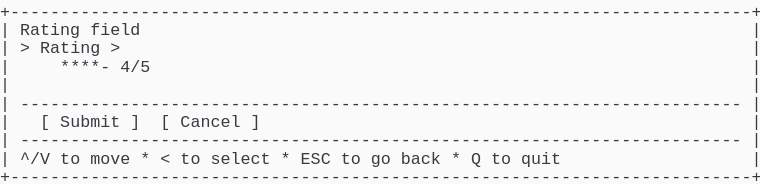
t = 0.00 s
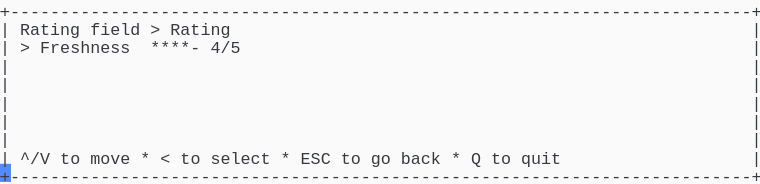
t = 1.38 s
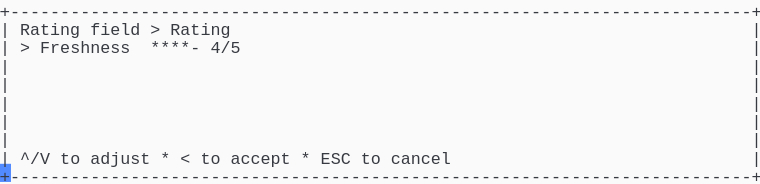
t = 2.79 s
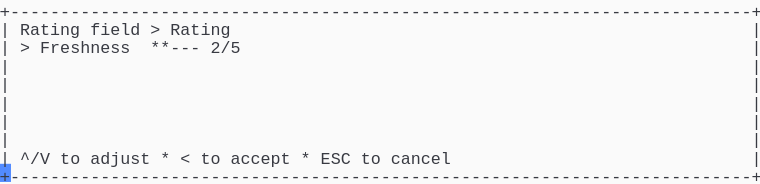
t = 4.02 s
t = 5.44 s: frame unchanged from t = 2.79 s, image omitted
t = 6.81 s: frame unchanged from t = 2.79 s, image omitted

The animated SVG that drew these frames (rendered in a browser with its animation timeline set to each time). Animation: 1 CSS @keyframes rule; one cycle of 8.19 s, repeats indefinitely.

<svg xmlns="http://www.w3.org/2000/svg" xmlns:xlink="http://www.w3.org/1999/xlink" width="760" height="183.70000000000002"><rect width="760" height="183.70000000000002" rx="0" ry="0" class="a"></rect><svg height="183.70000000000002" viewBox="0 0 76 18.37" width="760" xmlns="http://www.w3.org/2000/svg" xmlns:xlink="http://www.w3.org/1999/xlink"><style>.a{fill:rgb(250,250,250)}.b{font-family:Consolas,"Courier New",Courier,"Liberation Mono",monospace}.c{fill:rgb(56,58,66);white-space:pre}.d{fill:transparent}.e{fill:rgb(82,139,255)}.g{animation-duration:8.188s;animation-iteration-count:infinite;animation-name:f;animation-timing-function:steps(1,end)}@keyframes f{0%{transform:translateX(-0px)}0%{transform:translateX(-76px)}16.8%{transform:translateX(-152px)}26.7%{transform:translateX(-228px)}36.6%{transform:translateX(-304px)}46.6%{transform:translateX(-380px)}56.5%{transform:translateX(-456px)}66.4%{transform:translateX(-532px)}100%{transform:translateX(-608px)}}</style><g font-family="Consolas, &quot;Courier New&quot;, Courier, &quot;Liberation Mono&quot;, monospace" font-size="1.67" class="b"><defs><symbol id="1"><text x="0" y="1.67" class="c" textLength="76.152" lengthAdjust="spacingAndGlyphs">+--------------------------------------------------------------------------+</text></symbol><symbol id="2"><text x="0" y="1.67" class="c" textLength="1.002" lengthAdjust="spacingAndGlyphs">|</text><text x="75.14999999999999" y="1.67" class="c" textLength="1.002" lengthAdjust="spacingAndGlyphs">|</text></symbol><symbol id="3"><text x="0" y="1.67" class="c" textLength="1.002" lengthAdjust="spacingAndGlyphs">|</text><text x="2.004" y="1.67" class="c" textLength="72.144" lengthAdjust="spacingAndGlyphs">------------------------------------------------------------------------</text><text x="75.14999999999999" y="1.67" class="c" textLength="1.002" lengthAdjust="spacingAndGlyphs">|</text></symbol><symbol id="4"><text x="0" y="1.67" class="c" textLength="1.002" lengthAdjust="spacingAndGlyphs">|</text><text x="2.004" y="1.67" class="c" textLength="3.006" lengthAdjust="spacingAndGlyphs">^/V</text><text x="6.012" y="1.67" class="c" textLength="2.004" lengthAdjust="spacingAndGlyphs">to</text><text x="9.017999999999999" y="1.67" class="c" textLength="4.008" lengthAdjust="spacingAndGlyphs">move</text><text x="14.027999999999999" y="1.67" class="c" textLength="1.002" lengthAdjust="spacingAndGlyphs">*</text><text x="16.032" y="1.67" class="c" textLength="1.002" lengthAdjust="spacingAndGlyphs">&lt;</text><text x="18.035999999999998" y="1.67" class="c" textLength="2.004" lengthAdjust="spacingAndGlyphs">to</text><text x="21.041999999999998" y="1.67" class="c" textLength="6.012" lengthAdjust="spacingAndGlyphs">select</text><text x="28.055999999999997" y="1.67" class="c" textLength="1.002" lengthAdjust="spacingAndGlyphs">*</text><text x="30.059999999999995" y="1.67" class="c" textLength="3.006" lengthAdjust="spacingAndGlyphs">ESC</text><text x="34.068" y="1.67" class="c" textLength="2.004" lengthAdjust="spacingAndGlyphs">to</text><text x="37.074" y="1.67" class="c" textLength="2.004" lengthAdjust="spacingAndGlyphs">go</text><text x="40.08" y="1.67" class="c" textLength="4.008" lengthAdjust="spacingAndGlyphs">back</text><text x="45.089999999999996" y="1.67" class="c" textLength="1.002" lengthAdjust="spacingAndGlyphs">*</text><text x="47.093999999999994" y="1.67" class="c" textLength="1.002" lengthAdjust="spacingAndGlyphs">Q</text><text x="49.098" y="1.67" class="c" textLength="2.004" lengthAdjust="spacingAndGlyphs">to</text><text x="52.104" y="1.67" class="c" textLength="4.008" lengthAdjust="spacingAndGlyphs">quit</text><text x="75.14999999999999" y="1.67" class="c" textLength="1.002" lengthAdjust="spacingAndGlyphs">|</text></symbol><symbol id="5"><text x="0" y="1.67" class="c" textLength="1.002" lengthAdjust="spacingAndGlyphs">|</text><text x="2.004" y="1.67" class="c" textLength="6.012" lengthAdjust="spacingAndGlyphs">Rating</text><text x="9.017999999999999" y="1.67" class="c" textLength="5.01" lengthAdjust="spacingAndGlyphs">field</text><text x="15.029999999999998" y="1.67" class="c" textLength="1.002" lengthAdjust="spacingAndGlyphs">&gt;</text><text x="17.034" y="1.67" class="c" textLength="6.012" lengthAdjust="spacingAndGlyphs">Rating</text><text x="75.14999999999999" y="1.67" class="c" textLength="1.002" lengthAdjust="spacingAndGlyphs">|</text></symbol><symbol id="6"><text x="0" y="1.67" class="c" textLength="1.002" lengthAdjust="spacingAndGlyphs">|</text><text x="2.004" y="1.67" class="c" textLength="1.002" lengthAdjust="spacingAndGlyphs">&gt;</text><text x="4.008" y="1.67" class="c" textLength="9.018" lengthAdjust="spacingAndGlyphs">Freshness</text><text x="15.029999999999998" y="1.67" class="c" textLength="5.01" lengthAdjust="spacingAndGlyphs">****-</text><text x="21.041999999999998" y="1.67" class="c" textLength="3.006" lengthAdjust="spacingAndGlyphs">4/5</text><text x="75.14999999999999" y="1.67" class="c" textLength="1.002" lengthAdjust="spacingAndGlyphs">|</text></symbol><symbol id="7"><text x="0" y="1.67" class="c" textLength="1.002" lengthAdjust="spacingAndGlyphs">|</text><text x="2.004" y="1.67" class="c" textLength="3.006" lengthAdjust="spacingAndGlyphs">^/V</text><text x="6.012" y="1.67" class="c" textLength="2.004" lengthAdjust="spacingAndGlyphs">to</text><text x="9.017999999999999" y="1.67" class="c" textLength="6.012" lengthAdjust="spacingAndGlyphs">adjust</text><text x="16.032" y="1.67" class="c" textLength="1.002" lengthAdjust="spacingAndGlyphs">*</text><text x="18.035999999999998" y="1.67" class="c" textLength="1.002" lengthAdjust="spacingAndGlyphs">&lt;</text><text x="20.04" y="1.67" class="c" textLength="2.004" lengthAdjust="spacingAndGlyphs">to</text><text x="23.045999999999996" y="1.67" class="c" textLength="6.012" lengthAdjust="spacingAndGlyphs">accept</text><text x="30.059999999999995" y="1.67" class="c" textLength="1.002" lengthAdjust="spacingAndGlyphs">*</text><text x="32.064" y="1.67" class="c" textLength="3.006" lengthAdjust="spacingAndGlyphs">ESC</text><text x="36.071999999999996" y="1.67" class="c" textLength="2.004" lengthAdjust="spacingAndGlyphs">to</text><text x="39.077999999999996" y="1.67" class="c" textLength="6.012" lengthAdjust="spacingAndGlyphs">cancel</text><text x="75.14999999999999" y="1.67" class="c" textLength="1.002" lengthAdjust="spacingAndGlyphs">|</text></symbol><symbol id="8"><text x="0" y="1.67" class="c" textLength="1.002" lengthAdjust="spacingAndGlyphs">|</text><text x="2.004" y="1.67" class="c" textLength="1.002" lengthAdjust="spacingAndGlyphs">&gt;</text><text x="4.008" y="1.67" class="c" textLength="9.018" lengthAdjust="spacingAndGlyphs">Freshness</text><text x="15.029999999999998" y="1.67" class="c" textLength="5.01" lengthAdjust="spacingAndGlyphs">***--</text><text x="21.041999999999998" y="1.67" class="c" textLength="3.006" lengthAdjust="spacingAndGlyphs">3/5</text><text x="25.05" y="1.67" class="c" textLength="4.008" lengthAdjust="spacingAndGlyphs">Fair</text><text x="75.14999999999999" y="1.67" class="c" textLength="1.002" lengthAdjust="spacingAndGlyphs">|</text></symbol><symbol id="a"><rect height="10" width="76" x="0" y="0" class="d"></rect></symbol><symbol id="b"><rect height="1.837" width="1.1022" class="e"></rect></symbol></defs><rect height="18.37" width="76" class="a"></rect><g class="g"><svg x="0" y="0" width="684"><svg x="0"><use xlink:href="#a"></use><use xlink:href="#b" x="-0.0040000000000000036" y="0"></use></svg><svg x="76"><use xlink:href="#a"></use><use xlink:href="#b" x="75.996" y="16.358"></use><use xlink:href="#1" y="0"></use><text x="0" y="3.5069999999999997" class="c" textLength="1.002" lengthAdjust="spacingAndGlyphs">|</text><text x="2.004" y="3.5069999999999997" class="c" textLength="6.012" lengthAdjust="spacingAndGlyphs">Rating</text><text x="9.017999999999999" y="3.5069999999999997" class="c" textLength="5.01" lengthAdjust="spacingAndGlyphs">field</text><text x="75.14999999999999" y="3.5069999999999997" class="c" textLength="1.002" lengthAdjust="spacingAndGlyphs">|</text><text x="0" y="5.343999999999999" class="c" textLength="1.002" lengthAdjust="spacingAndGlyphs">|</text><text x="2.004" y="5.343999999999999" class="c" textLength="1.002" lengthAdjust="spacingAndGlyphs">&gt;</text><text x="4.008" y="5.343999999999999" class="c" textLength="6.012" lengthAdjust="spacingAndGlyphs">Rating</text><text x="11.021999999999998" y="5.343999999999999" class="c" textLength="1.002" lengthAdjust="spacingAndGlyphs">&gt;</text><text x="75.14999999999999" y="5.343999999999999" class="c" textLength="1.002" lengthAdjust="spacingAndGlyphs">|</text><text x="0" y="7.181" class="c" textLength="1.002" lengthAdjust="spacingAndGlyphs">|</text><text x="6.012" y="7.181" class="c" textLength="5.01" lengthAdjust="spacingAndGlyphs">****-</text><text x="12.024" y="7.181" class="c" textLength="3.006" lengthAdjust="spacingAndGlyphs">4/5</text><text x="75.14999999999999" y="7.181" class="c" textLength="1.002" lengthAdjust="spacingAndGlyphs">|</text><use xlink:href="#2" y="7.348"></use><use xlink:href="#3" y="9.185"></use><text x="0" y="12.692" class="c" textLength="1.002" lengthAdjust="spacingAndGlyphs">|</text><text x="4.008" y="12.692" class="c" textLength="1.002" lengthAdjust="spacingAndGlyphs">[</text><text x="6.012" y="12.692" class="c" textLength="6.012" lengthAdjust="spacingAndGlyphs">Submit</text><text x="13.026" y="12.692" class="c" textLength="1.002" lengthAdjust="spacingAndGlyphs">]</text><text x="16.032" y="12.692" class="c" textLength="1.002" lengthAdjust="spacingAndGlyphs">[</text><text x="18.035999999999998" y="12.692" class="c" textLength="6.012" lengthAdjust="spacingAndGlyphs">Cancel</text><text x="25.05" y="12.692" class="c" textLength="1.002" lengthAdjust="spacingAndGlyphs">]</text><text x="75.14999999999999" y="12.692" class="c" textLength="1.002" lengthAdjust="spacingAndGlyphs">|</text><use xlink:href="#3" y="12.859"></use><use xlink:href="#4" y="14.696"></use><use xlink:href="#1" y="16.533"></use></svg><svg x="152"><use xlink:href="#a"></use><use xlink:href="#b" x="75.996" y="16.358"></use><use xlink:href="#1" y="0"></use><use xlink:href="#5" y="1.837"></use><use xlink:href="#6" y="3.674"></use><use xlink:href="#2" y="5.511"></use><use xlink:href="#2" y="7.348"></use><use xlink:href="#2" y="9.185"></use><use xlink:href="#2" y="11.022"></use><use xlink:href="#2" y="12.859"></use><use xlink:href="#4" y="14.696"></use><use xlink:href="#1" y="16.533"></use></svg><svg x="228"><use xlink:href="#a"></use><use xlink:href="#b" x="75.996" y="16.358"></use><use xlink:href="#1" y="0"></use><use xlink:href="#5" y="1.837"></use><use xlink:href="#6" y="3.674"></use><use xlink:href="#2" y="5.511"></use><use xlink:href="#2" y="7.348"></use><use xlink:href="#2" y="9.185"></use><use xlink:href="#2" y="11.022"></use><use xlink:href="#2" y="12.859"></use><use xlink:href="#7" y="14.696"></use><use xlink:href="#1" y="16.533"></use></svg><svg x="304"><use xlink:href="#a"></use><use xlink:href="#b" x="75.996" y="16.358"></use><use xlink:href="#1" y="0"></use><use xlink:href="#5" y="1.837"></use><use xlink:href="#8" y="3.674"></use><use xlink:href="#2" y="5.511"></use><use xlink:href="#2" y="7.348"></use><use xlink:href="#2" y="9.185"></use><use xlink:href="#2" y="11.022"></use><use xlink:href="#2" y="12.859"></use><use xlink:href="#7" y="14.696"></use><use xlink:href="#1" y="16.533"></use></svg><svg x="380"><use xlink:href="#a"></use><use xlink:href="#b" x="75.996" y="16.358"></use><use xlink:href="#1" y="0"></use><use xlink:href="#5" y="1.837"></use><text x="0" y="5.343999999999999" class="c" textLength="1.002" lengthAdjust="spacingAndGlyphs">|</text><text x="2.004" y="5.343999999999999" class="c" textLength="1.002" lengthAdjust="spacingAndGlyphs">&gt;</text><text x="4.008" y="5.343999999999999" class="c" textLength="9.018" lengthAdjust="spacingAndGlyphs">Freshness</text><text x="15.029999999999998" y="5.343999999999999" class="c" textLength="5.01" lengthAdjust="spacingAndGlyphs">**---</text><text x="21.041999999999998" y="5.343999999999999" class="c" textLength="3.006" lengthAdjust="spacingAndGlyphs">2/5</text><text x="75.14999999999999" y="5.343999999999999" class="c" textLength="1.002" lengthAdjust="spacingAndGlyphs">|</text><use xlink:href="#2" y="5.511"></use><use xlink:href="#2" y="7.348"></use><use xlink:href="#2" y="9.185"></use><use xlink:href="#2" y="11.022"></use><use xlink:href="#2" y="12.859"></use><use xlink:href="#7" y="14.696"></use><use xlink:href="#1" y="16.533"></use></svg><svg x="456"><use xlink:href="#a"></use><use xlink:href="#b" x="75.996" y="16.358"></use><use xlink:href="#1" y="0"></use><use xlink:href="#5" y="1.837"></use><use xlink:href="#8" y="3.674"></use><use xlink:href="#2" y="5.511"></use><use xlink:href="#2" y="7.348"></use><use xlink:href="#2" y="9.185"></use><use xlink:href="#2" y="11.022"></use><use xlink:href="#2" y="12.859"></use><use xlink:href="#7" y="14.696"></use><use xlink:href="#1" y="16.533"></use></svg><svg x="532"><use xlink:href="#a"></use><use xlink:href="#b" x="75.996" y="16.358"></use><use xlink:href="#1" y="0"></use><use xlink:href="#5" y="1.837"></use><use xlink:href="#6" y="3.674"></use><use xlink:href="#2" y="5.511"></use><use xlink:href="#2" y="7.348"></use><use xlink:href="#2" y="9.185"></use><use xlink:href="#2" y="11.022"></use><use xlink:href="#2" y="12.859"></use><use xlink:href="#7" y="14.696"></use><use xlink:href="#1" y="16.533"></use></svg><svg x="608"><use xlink:href="#a"></use><use xlink:href="#b" x="0.996" y="16.358"></use><use xlink:href="#5" y="0"></use><use xlink:href="#6" y="1.837"></use><use xlink:href="#2" y="3.674"></use><use xlink:href="#2" y="5.511"></use><use xlink:href="#2" y="7.348"></use><use xlink:href="#2" y="9.185"></use><use xlink:href="#2" y="11.022"></use><use xlink:href="#7" y="12.859"></use><use xlink:href="#1" y="14.696"></use></svg></svg></g></g></svg></svg>
